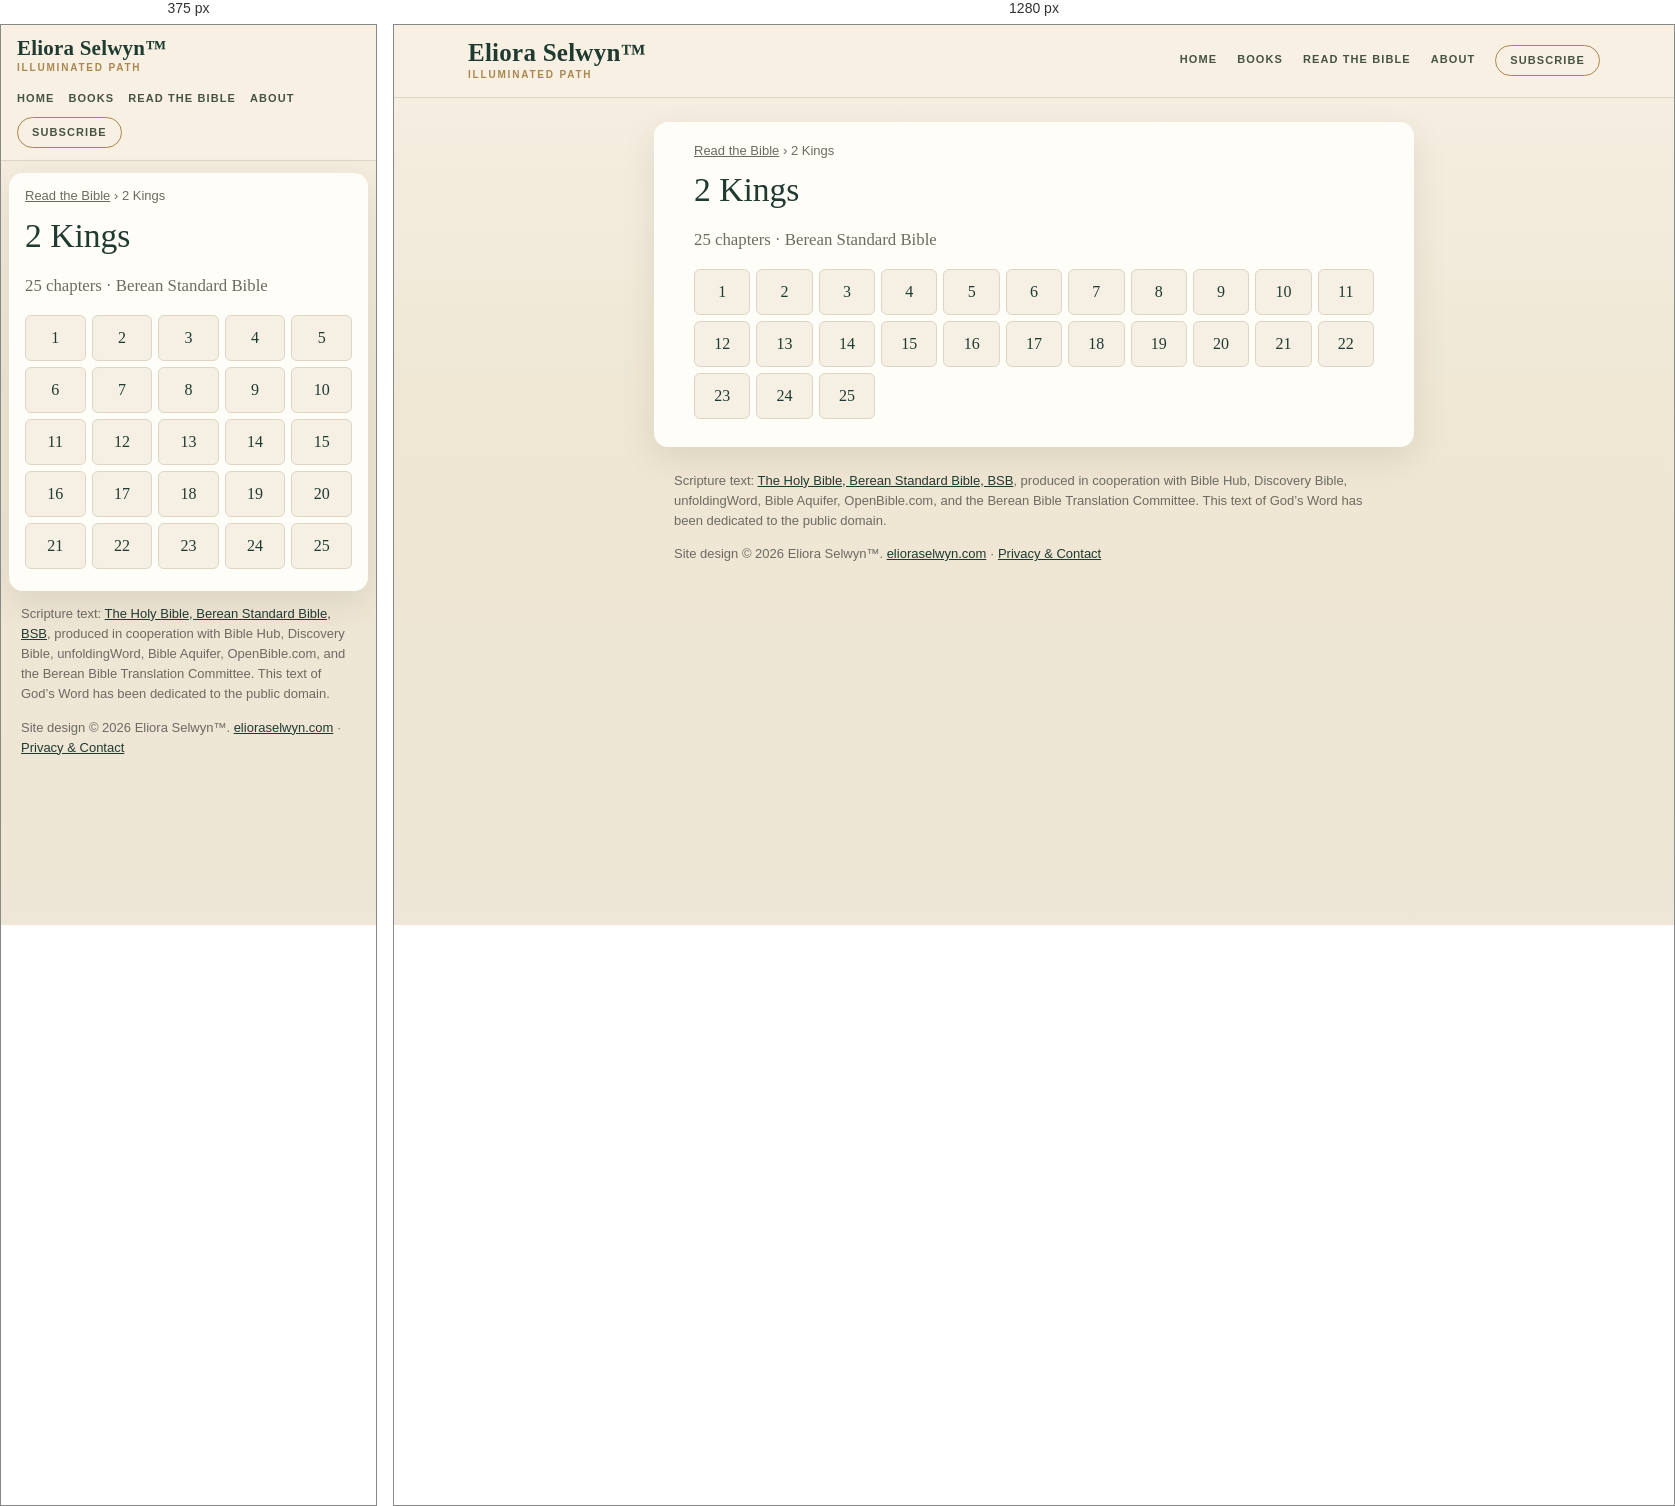
Rendered at 375 px and 1280 px, left to right.

<!-- file: index.html -->
<!doctype html>
<html lang="en">
<head>
<meta charset="utf-8">
<meta name="viewport" content="width=device-width,initial-scale=1">
<title>2 Kings (BSB) — all 25 chapters | Read the Bible</title>
<meta name="description" content="Read 2 Kings in the Berean Standard Bible (BSB): choose any of its 25 chapters.">
<link rel="canonical" href="https://bible.elioraselwyn.com/2-kings/">
<meta property="og:title" content="2 Kings (BSB) — all 25 chapters | Read the Bible">
<meta property="og:description" content="Read 2 Kings in the Berean Standard Bible (BSB): choose any of its 25 chapters.">
<meta property="og:url" content="https://bible.elioraselwyn.com/2-kings/">
<meta property="og:type" content="website">
<meta property="og:site_name" content="Read the Bible — Eliora Selwyn™">
<meta name="theme-color" content="#f6f0e4">
<link rel="stylesheet" href="/assets/site.css">
<script type="application/ld+json">{"@context":"https://schema.org","@type":"BreadcrumbList","itemListElement":[{"@type":"ListItem","position":1,"name":"Read the Bible","item":"https://bible.elioraselwyn.com/"},{"@type":"ListItem","position":2,"name":"2 Kings","item":"https://bible.elioraselwyn.com/2-kings/"}]}</script>
</head>
<body>
<a class="skip" href="#main">Skip to the text</a>
<header class="es-head"><div class="es-head-in">
<a class="es-brand" href="https://www.elioraselwyn.com/"><span class="es-brand-name">Eliora Selwyn&#8482;</span><span class="es-brand-mark">Illuminated Path</span></a>
<nav class="es-nav" aria-label="Main navigation"><a href="https://www.elioraselwyn.com/">Home</a><a href="https://www.elioraselwyn.com/p/books-resources.html">Books</a><a href="/" aria-current="false">Read the Bible</a><a href="https://www.elioraselwyn.com/p/about-eliora-selwyn.html">About</a><a class="es-subscribe" href="https://www.elioraselwyn.com/#stay-connected">Subscribe</a></nav>
</div></header>
<main id="main" class="wrap">
<nav class="crumbs" aria-label="Breadcrumb"><a href="/">Read the Bible</a> <span aria-hidden="true">›</span> <span aria-current="page">2 Kings</span></nav>
<h1>2 Kings</h1><p class="lede">25 chapters · Berean Standard Bible</p><ul class="chaps"><li><a href="/2-kings/1/" aria-label="2 Kings 1">1</a></li><li><a href="/2-kings/2/" aria-label="2 Kings 2">2</a></li><li><a href="/2-kings/3/" aria-label="2 Kings 3">3</a></li><li><a href="/2-kings/4/" aria-label="2 Kings 4">4</a></li><li><a href="/2-kings/5/" aria-label="2 Kings 5">5</a></li><li><a href="/2-kings/6/" aria-label="2 Kings 6">6</a></li><li><a href="/2-kings/7/" aria-label="2 Kings 7">7</a></li><li><a href="/2-kings/8/" aria-label="2 Kings 8">8</a></li><li><a href="/2-kings/9/" aria-label="2 Kings 9">9</a></li><li><a href="/2-kings/10/" aria-label="2 Kings 10">10</a></li><li><a href="/2-kings/11/" aria-label="2 Kings 11">11</a></li><li><a href="/2-kings/12/" aria-label="2 Kings 12">12</a></li><li><a href="/2-kings/13/" aria-label="2 Kings 13">13</a></li><li><a href="/2-kings/14/" aria-label="2 Kings 14">14</a></li><li><a href="/2-kings/15/" aria-label="2 Kings 15">15</a></li><li><a href="/2-kings/16/" aria-label="2 Kings 16">16</a></li><li><a href="/2-kings/17/" aria-label="2 Kings 17">17</a></li><li><a href="/2-kings/18/" aria-label="2 Kings 18">18</a></li><li><a href="/2-kings/19/" aria-label="2 Kings 19">19</a></li><li><a href="/2-kings/20/" aria-label="2 Kings 20">20</a></li><li><a href="/2-kings/21/" aria-label="2 Kings 21">21</a></li><li><a href="/2-kings/22/" aria-label="2 Kings 22">22</a></li><li><a href="/2-kings/23/" aria-label="2 Kings 23">23</a></li><li><a href="/2-kings/24/" aria-label="2 Kings 24">24</a></li><li><a href="/2-kings/25/" aria-label="2 Kings 25">25</a></li></ul>
</main>
<footer class="es-foot"><p class="credit">Scripture text: <a href="https://bereanbible.com/">The Holy Bible, Berean Standard Bible, BSB</a>, produced in cooperation with Bible Hub, Discovery Bible, unfoldingWord, Bible Aquifer, OpenBible.com, and the Berean Bible Translation Committee. This text of God’s Word has been dedicated to the public domain.</p>
<p class="legal">Site design &#169; 2026 Eliora Selwyn&#8482;. <a href="https://www.elioraselwyn.com/">elioraselwyn.com</a> &#183; <a href="https://www.elioraselwyn.com/p/privacy-contact.html">Privacy &amp; Contact</a></p></footer>
<script src="/assets/site.js" defer></script>
</body>
</html>


/* @media block from site.css */
@media (max-width:700px){
 .es-head-in{padding:12px 16px;gap:8px}.es-brand-name{font-size:21px}.es-nav{margin-left:0;justify-content:flex-start;gap:2px 14px}
 .wrap{margin:12px 8px;padding:14px 16px 22px}
 .r-bar{position:static}.r-back,.r-pick{flex:1 1 100%;justify-content:center}.r-pick{justify-content:space-between}
 .r-prev,.r-next{flex:1 1 0}.r-prev span,.r-next span{display:none}.r-size{flex:2 1 0}.r-size .btn{flex:1 1 0;justify-content:center}
 .r-text{font-size:calc(1.1em * var(--r-size))}
}